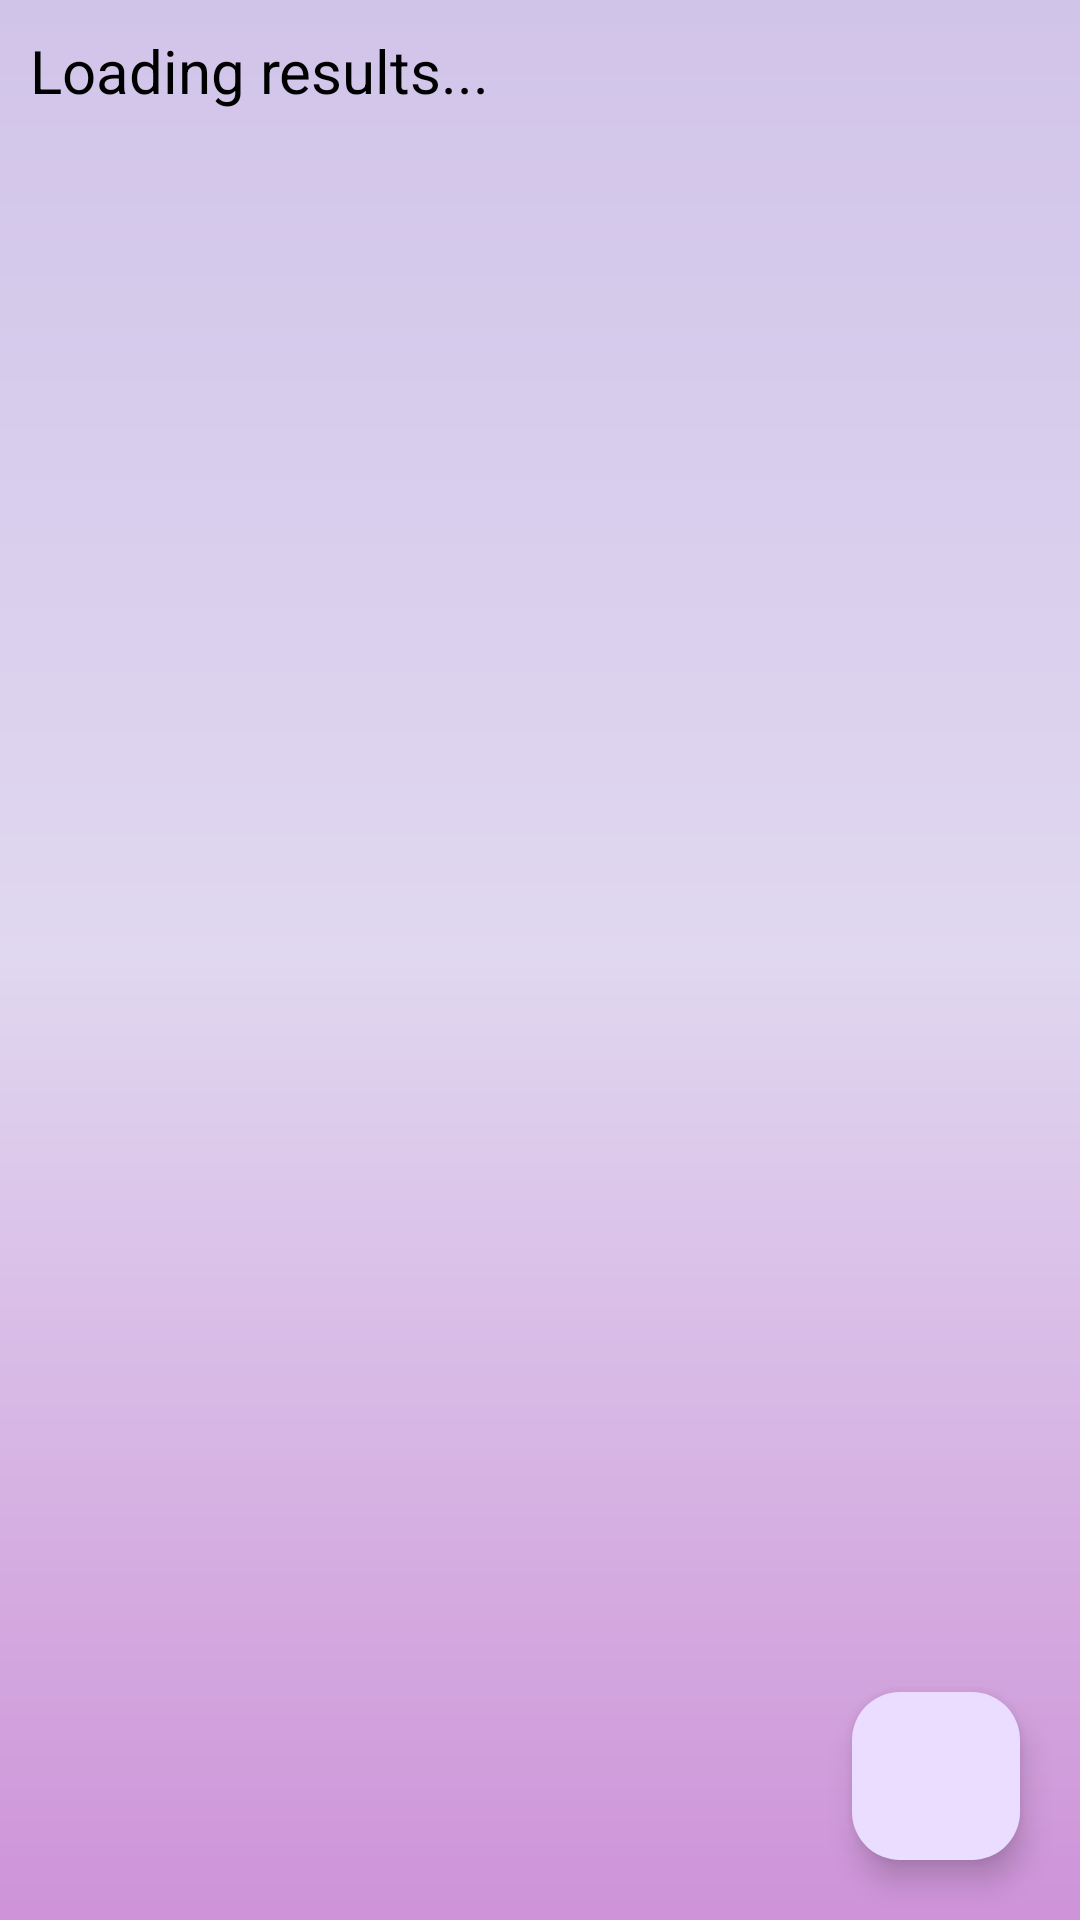

Android layout source for this screen:
<!-- AndroidManifest.xml: application theme Theme.ThoughtSnip -->
<!-- res/layout/activity_ask_gemini.xml -->
<?xml version="1.0" encoding="utf-8"?>
<RelativeLayout xmlns:android="http://schemas.android.com/apk/res/android"
    xmlns:app="http://schemas.android.com/apk/res-auto"
    xmlns:tools="http://schemas.android.com/tools"
    android:id="@+id/main"
    android:layout_width="match_parent"
    android:layout_height="match_parent"
    android:orientation="vertical"
    android:background="@drawable/gradient_bg"
    tools:context=".ActivityAskGemini">

    <ScrollView
        android:layout_width="match_parent"
        android:layout_height="wrap_content"
        android:layout_margin="10dp">

        <TextView
            android:layout_width="match_parent"
            android:layout_height="match_parent"
            android:text="Loading results..."
            android:id="@+id/geminiresult"
            android:textSize="20sp"
            android:textColor="@color/black"/>

    </ScrollView>

    <com.google.android.material.floatingactionbutton.FloatingActionButton
        android:id="@+id/fab_read"
        android:layout_width="wrap_content"
        android:layout_height="wrap_content"
        android:layout_alignParentBottom="true"
        android:layout_alignParentEnd="true"
        android:layout_margin="20dp"
        android:contentDescription="Read Aloud"
        app:srcCompat="@drawable/gemini" />

</RelativeLayout>
<!-- resources referenced by this layout -->
<resources>
  <color name="black">#FF000000</color>
  <!-- drawable gradient_bg (drawable) -->
  <?xml version="1.0" encoding="utf-8"?>
  <shape xmlns:android="http://schemas.android.com/apk/res/android">
      <gradient
          android:type="linear"
          android:angle="90"
          android:startColor="#CE93D8"
          android:endColor="#D1C4E9"
          android:centerColor="#E0D7F0" />
  </shape>
  <style name="Theme.ThoughtSnip" parent="Base.Theme.ThoughtSnip" />
  <style name="Base.Theme.ThoughtSnip" parent="Theme.Material3.DayNight.NoActionBar">
          
          
      </style>
</resources>
